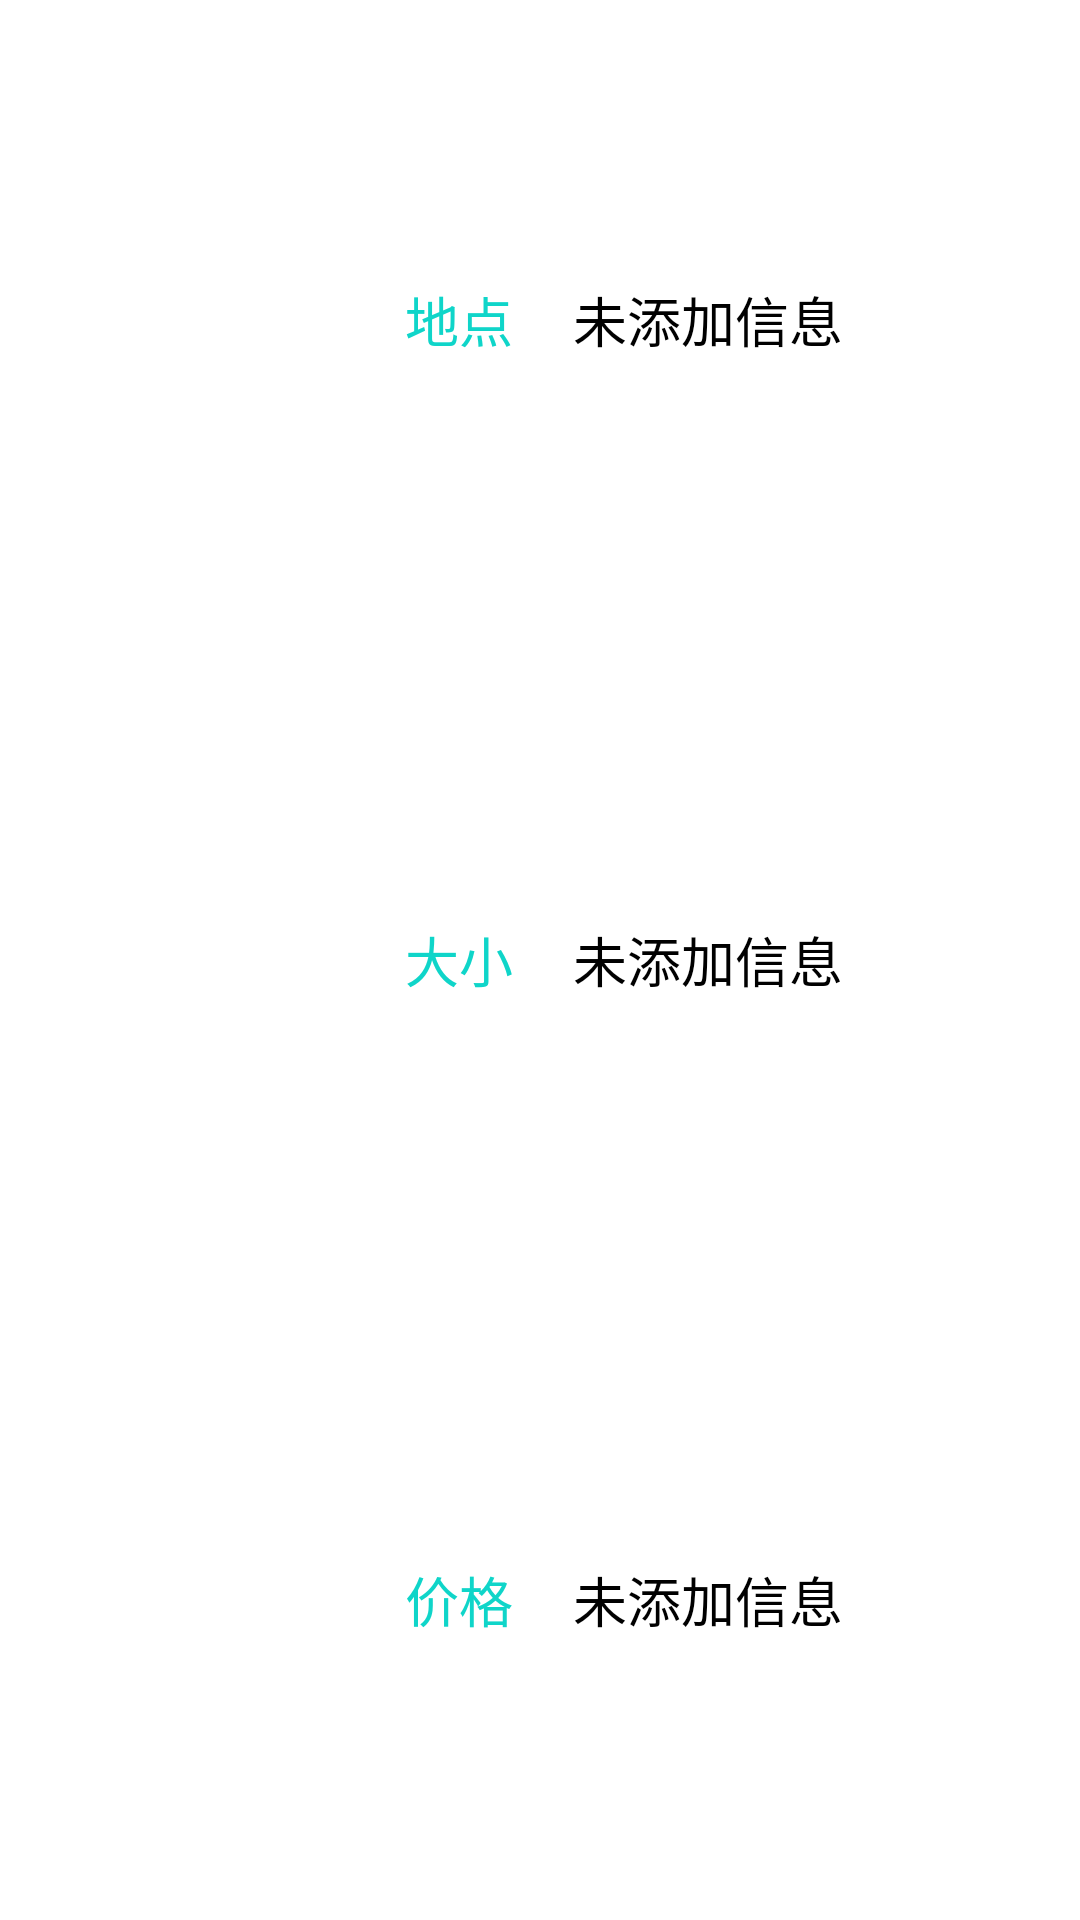

Android layout source for this screen:
<!-- AndroidManifest.xml: application theme AppTheme -->
<!-- res/layout/listitemhouseinfo.xml -->
<?xml version="1.0" encoding="utf-8"?>
<LinearLayout xmlns:android="http://schemas.android.com/apk/res/android"
    android:layout_width="fill_parent"
    android:layout_height="100dp"
    android:orientation="horizontal" >

    <ImageView
        android:id="@+id/img_house"
        android:layout_width="100dp"
        android:layout_height="100dp"
        android:layout_marginLeft="5dp"
        android:contentDescription="@string/action_settings"
        android:scaleType="fitXY"
        android:src="@drawable/no_picture" />

    <TableLayout
        android:layout_width="wrap_content"
        android:layout_height="fill_parent"
        android:layout_marginLeft="20dp" >

        <TableRow
            android:layout_width="wrap_content"
            android:layout_height="0dp"
            android:layout_weight="1" >

            <TextView
                android:layout_width="wrap_content"
                android:layout_height="wrap_content"
                android:layout_gravity="center_vertical"
                android:layout_marginLeft="10dp"
                android:text="@string/tv_house_location"
                android:textColor="@drawable/title_bar_bg"
                android:textSize="18sp" >
            </TextView>

            <TextView
                android:id="@+id/tv_house_info_location"
                android:layout_width="wrap_content"
                android:layout_height="wrap_content"
                android:layout_gravity="center_vertical"
                android:layout_marginLeft="20dp"
                android:text="@string/no"
                android:textColor="@color/black"
                android:textSize="18sp" >
            </TextView>
        </TableRow>

        <TableRow
            android:layout_width="wrap_content"
            android:layout_height="0dp"
            android:layout_weight="1" >

            <TextView
                android:layout_width="wrap_content"
                android:layout_height="wrap_content"
                android:layout_gravity="center_vertical"
                android:layout_marginLeft="10dp"
                android:text="@string/tv_house_size"
                android:textColor="@drawable/title_bar_bg"
                android:textSize="18sp" />

            <TextView
                android:id="@+id/tv_house_info_size"
                android:layout_width="wrap_content"
                android:layout_height="wrap_content"
                android:layout_gravity="center_vertical"
                android:layout_marginLeft="20dp"
                android:text="@string/no"
                android:textColor="@color/black"
                android:textSize="18sp" >
            </TextView>
        </TableRow>

        <TableRow
            android:layout_width="wrap_content"
            android:layout_height="0dp"
            android:layout_weight="1" >

            <TextView
                android:layout_width="wrap_content"
                android:layout_height="wrap_content"
                android:layout_gravity="center_vertical"
                android:layout_marginLeft="10dp"
                android:text="@string/tv_house_price"
                android:textColor="@drawable/title_bar_bg"
                android:textSize="18sp" />

            <TextView
                android:id="@+id/tv_house_info_price"
                android:layout_width="wrap_content"
                android:layout_height="wrap_content"
                android:layout_gravity="center_vertical"
                android:layout_marginLeft="20dp"
                android:text="@string/no"
                android:textColor="@color/black"
                android:textSize="18sp" >
            </TextView>
        </TableRow>
    </TableLayout>

</LinearLayout>
<!-- resources referenced by this layout -->
<resources>
  <color name="black">#000000</color>
  <string name="action_settings">Settings</string>
  <string name="no">未添加信息</string>
  <string name="tv_house_location">地点</string>
  <string name="tv_house_price">价格</string>
  <string name="tv_house_size">大小</string>
  <style name="AppTheme" parent="AppBaseTheme" />
  <style name="AppBaseTheme" parent="android:Theme.Light">
          
      </style>
</resources>
